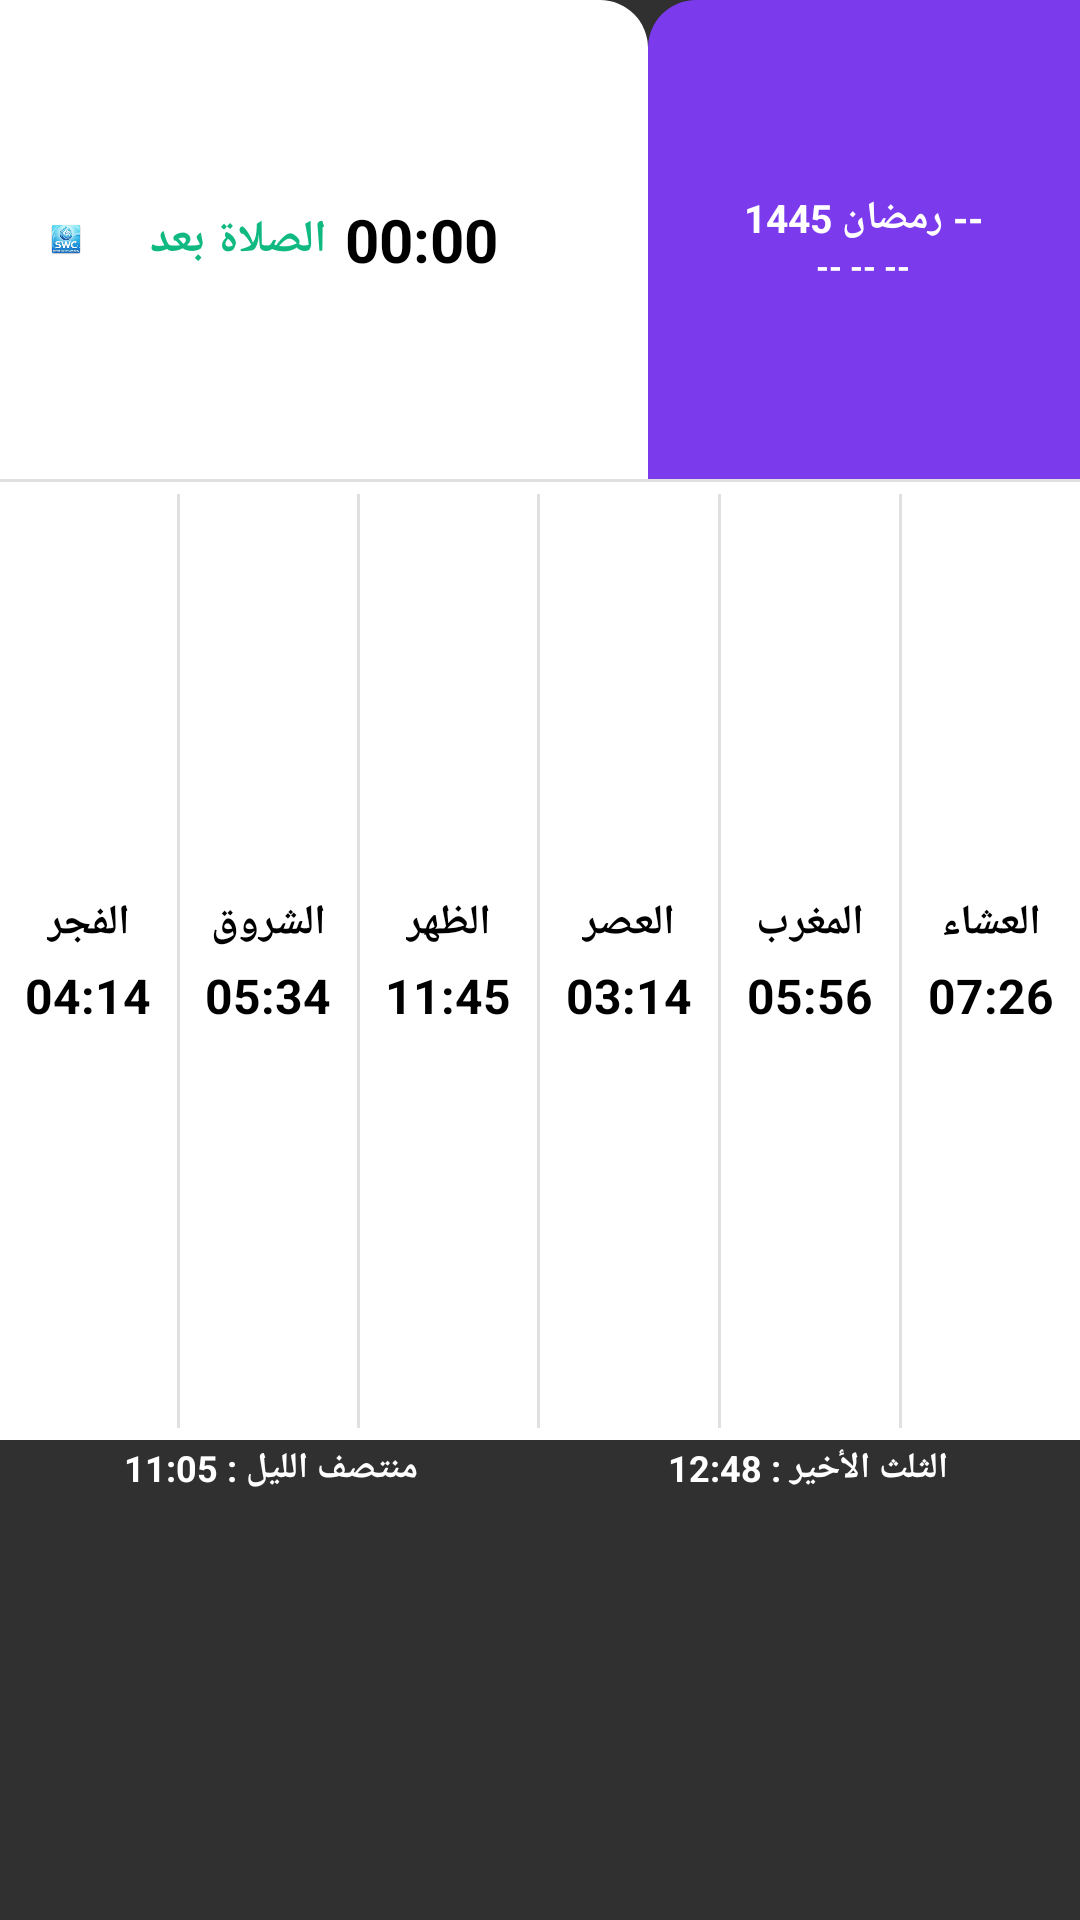

Reconstruct the res/layout file that produces this screen, plus the resources it refers to.
<!-- AndroidManifest.xml: application theme AppTheme.NoActionBar -->
<!-- res/layout/prayer_widget.xml -->
<?xml version="1.0" encoding="utf-8"?>
<LinearLayout xmlns:android="http://schemas.android.com/apk/res/android"
    android:id="@+id/widget_root"
    android:layout_width="match_parent"
    android:layout_height="match_parent"
    android:orientation="vertical"
    android:background="@drawable/widget_bg_white"
    android:layout_margin="0dp"
    android:padding="0dp">

    
    <LinearLayout
        android:layout_width="match_parent"
        android:layout_height="0dp"
        android:layout_weight="25"
        android:orientation="horizontal"
        android:baselineAligned="false">

        
        <RelativeLayout
            android:layout_width="0dp"
            android:layout_weight="6"
            android:layout_height="match_parent"
            android:background="@drawable/widget_top_right_bg"
            android:padding="0dp">

            <ImageView
                android:id="@+id/widget_app_icon_small"
                android:layout_width="12dp"
                android:layout_height="12dp"
                android:src="@mipmap/ic_launcher"
                android:layout_alignParentStart="true"
                android:layout_alignParentRight="true"
                android:layout_centerVertical="true"
                android:layout_marginStart="16dp"
                android:layout_marginRight="16dp" />

            <ImageView
                android:id="@+id/widget_app_icon_large"
                android:layout_width="36dp"
                android:layout_height="36dp"
                android:src="@mipmap/ic_launcher"
                android:layout_alignParentStart="true"
                android:layout_alignParentRight="true"
                android:layout_centerVertical="true"
                android:layout_marginStart="12dp"
                android:layout_marginRight="12dp"
                android:visibility="gone" />

            <LinearLayout
                android:layout_width="wrap_content"
                android:layout_height="wrap_content"
                android:orientation="horizontal"
                android:layout_centerInParent="true"
                android:gravity="center">

                <TextView
                    android:id="@+id/widget_next_prayer_name"
                    android:layout_width="wrap_content"
                    android:layout_height="wrap_content"
                    android:text="الصلاة بعد"
                    android:textColor="#10b981"
                    android:textSize="15sp"
                    android:textStyle="bold"
                    android:layout_marginEnd="6dp" />

                <Chronometer
                    android:id="@+id/widget_next_prayer_time"
                    android:layout_width="wrap_content"
                    android:layout_height="wrap_content"
                    android:textColor="#000000"
                    android:textSize="20sp"
                    android:textStyle="bold"
                    android:layout_marginTop="0dp"
                    android:countDown="true" />
            </LinearLayout>
        </RelativeLayout>

        
        <LinearLayout
            android:id="@+id/widget_left_section"
            android:layout_width="0dp"
            android:layout_weight="4"
            android:layout_height="match_parent"
            android:background="@drawable/widget_left_bg"
            android:orientation="horizontal"
            android:gravity="center"
            android:padding="4dp">

            <LinearLayout
                android:layout_width="wrap_content"
                android:layout_height="wrap_content"
                android:orientation="vertical"
                android:gravity="center">

                <TextView
                    android:id="@+id/widget_hijri_date"
                    android:layout_width="wrap_content"
                    android:layout_height="wrap_content"
                    android:text="-- رمضان 1445"
                    android:textColor="#FFFFFF"
                    android:textSize="13sp"
                    android:textStyle="bold"
                    android:layout_marginTop="0dp" />

                <TextView
                    android:id="@+id/widget_gregorian_date"
                    android:layout_width="wrap_content"
                    android:layout_height="wrap_content"
                    android:text="-- -- --"
                    android:textColor="#FFFFFF"
                    android:textSize="11sp"
                    android:textStyle="bold"
                    android:layout_marginTop="0dp" />
            </LinearLayout>
        </LinearLayout>
    </LinearLayout>

    
    <FrameLayout
        android:layout_width="match_parent"
        android:layout_height="1dp"
        android:background="#E0E0E0" />

    
    <LinearLayout
        android:layout_width="match_parent"
        android:layout_height="0dp"
        android:layout_weight="50"
        android:orientation="horizontal"
        android:background="#FFFFFF"
        android:paddingTop="2dp"
        android:paddingBottom="2dp">

        
        <LinearLayout android:id="@+id/col_fajr" android:layout_width="0dp" android:layout_weight="1" android:layout_height="match_parent" android:orientation="vertical" android:gravity="center">
            <TextView android:id="@+id/name_fajr" android:layout_width="wrap_content" android:layout_height="wrap_content" android:text="الفجر" android:textColor="#000000" android:textSize="14sp" android:textStyle="bold"/>
            <TextView android:id="@+id/time_fajr" android:layout_width="wrap_content" android:layout_height="wrap_content" android:text="04:14" android:textColor="#000000" android:textSize="16sp" android:textStyle="bold" android:layout_marginTop="4dp"/>
        </LinearLayout>
        <FrameLayout android:layout_width="1dp" android:layout_height="match_parent" android:background="#E0E0E0" android:layout_marginTop="2dp" android:layout_marginBottom="2dp"/>

        
        <LinearLayout android:id="@+id/col_sunrise" android:layout_width="0dp" android:layout_weight="1" android:layout_height="match_parent" android:orientation="vertical" android:gravity="center">
            <TextView android:id="@+id/name_sunrise" android:layout_width="wrap_content" android:layout_height="wrap_content" android:text="الشروق" android:textColor="#000000" android:textSize="14sp" android:textStyle="bold"/>
            <TextView android:id="@+id/time_sunrise" android:layout_width="wrap_content" android:layout_height="wrap_content" android:text="05:34" android:textColor="#000000" android:textSize="16sp" android:textStyle="bold" android:layout_marginTop="4dp"/>
        </LinearLayout>
        <FrameLayout android:layout_width="1dp" android:layout_height="match_parent" android:background="#E0E0E0" android:layout_marginTop="2dp" android:layout_marginBottom="2dp"/>

        
        <LinearLayout android:id="@+id/col_dhuhr" android:layout_width="0dp" android:layout_weight="1" android:layout_height="match_parent" android:orientation="vertical" android:gravity="center">
            <TextView android:id="@+id/name_dhuhr" android:layout_width="wrap_content" android:layout_height="wrap_content" android:text="الظهر" android:textColor="#000000" android:textSize="14sp" android:textStyle="bold"/>
            <TextView android:id="@+id/time_dhuhr" android:layout_width="wrap_content" android:layout_height="wrap_content" android:text="11:45" android:textColor="#000000" android:textSize="16sp" android:textStyle="bold" android:layout_marginTop="4dp"/>
        </LinearLayout>
        <FrameLayout android:layout_width="1dp" android:layout_height="match_parent" android:background="#E0E0E0" android:layout_marginTop="2dp" android:layout_marginBottom="2dp"/>

        
        <LinearLayout android:id="@+id/col_asr" android:layout_width="0dp" android:layout_weight="1" android:layout_height="match_parent" android:orientation="vertical" android:gravity="center">
            <TextView android:id="@+id/name_asr" android:layout_width="wrap_content" android:layout_height="wrap_content" android:text="العصر" android:textColor="#000000" android:textSize="14sp" android:textStyle="bold"/>
            <TextView android:id="@+id/time_asr" android:layout_width="wrap_content" android:layout_height="wrap_content" android:text="03:14" android:textColor="#000000" android:textSize="16sp" android:textStyle="bold" android:layout_marginTop="4dp"/>
        </LinearLayout>
        <FrameLayout android:layout_width="1dp" android:layout_height="match_parent" android:background="#E0E0E0" android:layout_marginTop="2dp" android:layout_marginBottom="2dp"/>

        
        <LinearLayout android:id="@+id/col_maghrib" android:layout_width="0dp" android:layout_weight="1" android:layout_height="match_parent" android:orientation="vertical" android:gravity="center">
            <TextView android:id="@+id/name_maghrib" android:layout_width="wrap_content" android:layout_height="wrap_content" android:text="المغرب" android:textColor="#000000" android:textSize="14sp" android:textStyle="bold"/>
            <TextView android:id="@+id/time_maghrib" android:layout_width="wrap_content" android:layout_height="wrap_content" android:text="05:56" android:textColor="#000000" android:textSize="16sp" android:textStyle="bold" android:layout_marginTop="4dp"/>
        </LinearLayout>
        <FrameLayout android:layout_width="1dp" android:layout_height="match_parent" android:background="#E0E0E0" android:layout_marginTop="2dp" android:layout_marginBottom="2dp"/>

        
        <LinearLayout android:id="@+id/col_isha" android:layout_width="0dp" android:layout_weight="1" android:layout_height="match_parent" android:orientation="vertical" android:gravity="center">
            <TextView android:id="@+id/name_isha" android:layout_width="wrap_content" android:layout_height="wrap_content" android:text="العشاء" android:textColor="#000000" android:textSize="14sp" android:textStyle="bold"/>
            <TextView android:id="@+id/time_isha" android:layout_width="wrap_content" android:layout_height="wrap_content" android:text="07:26" android:textColor="#000000" android:textSize="16sp" android:textStyle="bold" android:layout_marginTop="4dp"/>
        </LinearLayout>
    </LinearLayout>

    
    <LinearLayout
        android:id="@+id/widget_bottom_section"
        android:layout_width="match_parent"
        android:layout_height="0dp"
        android:layout_weight="25"
        android:orientation="horizontal"
        android:background="@drawable/widget_bottom_bg"
        android:padding="1dp">

        <TextView
            android:id="@+id/widget_midnight"
            android:layout_width="0dp"
            android:layout_weight="1"
            android:layout_height="wrap_content"
            android:text="منتصف الليل : 11:05"
            android:textColor="#FFFFFF"
            android:textSize="12sp"
            android:textStyle="bold"
            android:gravity="center" />

        <TextView
            android:id="@+id/widget_last_third"
            android:layout_width="0dp"
            android:layout_weight="1"
            android:layout_height="wrap_content"
            android:text="الثلث الأخير : 12:48"
            android:textColor="#FFFFFF"
            android:textSize="12sp"
            android:textStyle="bold"
            android:gravity="center" />
    </LinearLayout>
</LinearLayout>
<!-- resources referenced by this layout -->
<resources>
  <!-- drawable widget_left_bg (drawable) -->
  <?xml version="1.0" encoding="utf-8"?>
  <shape xmlns:android="http://schemas.android.com/apk/res/android">
      <solid android:color="#7c3aed" />
      <corners android:topLeftRadius="16dp" />
  </shape>
  <!-- drawable widget_top_right_bg (drawable) -->
  <?xml version="1.0" encoding="utf-8"?>
  <shape xmlns:android="http://schemas.android.com/apk/res/android">
      <solid android:color="#FFFFFF" />
      <corners android:topRightRadius="16dp" />
  </shape>
  <!-- mipmap ic_launcher: png bitmap (mipmap-hdpi, 9452 bytes) -->
  <style name="AppTheme.NoActionBar" parent="Theme.AppCompat.NoActionBar">
          <item name="windowActionBar">false</item>
          <item name="windowNoTitle">true</item>
          <item name="android:windowIsTranslucent">false</item>
          <item name="android:windowDrawsSystemBarBackgrounds">true</item>
      </style>
</resources>
